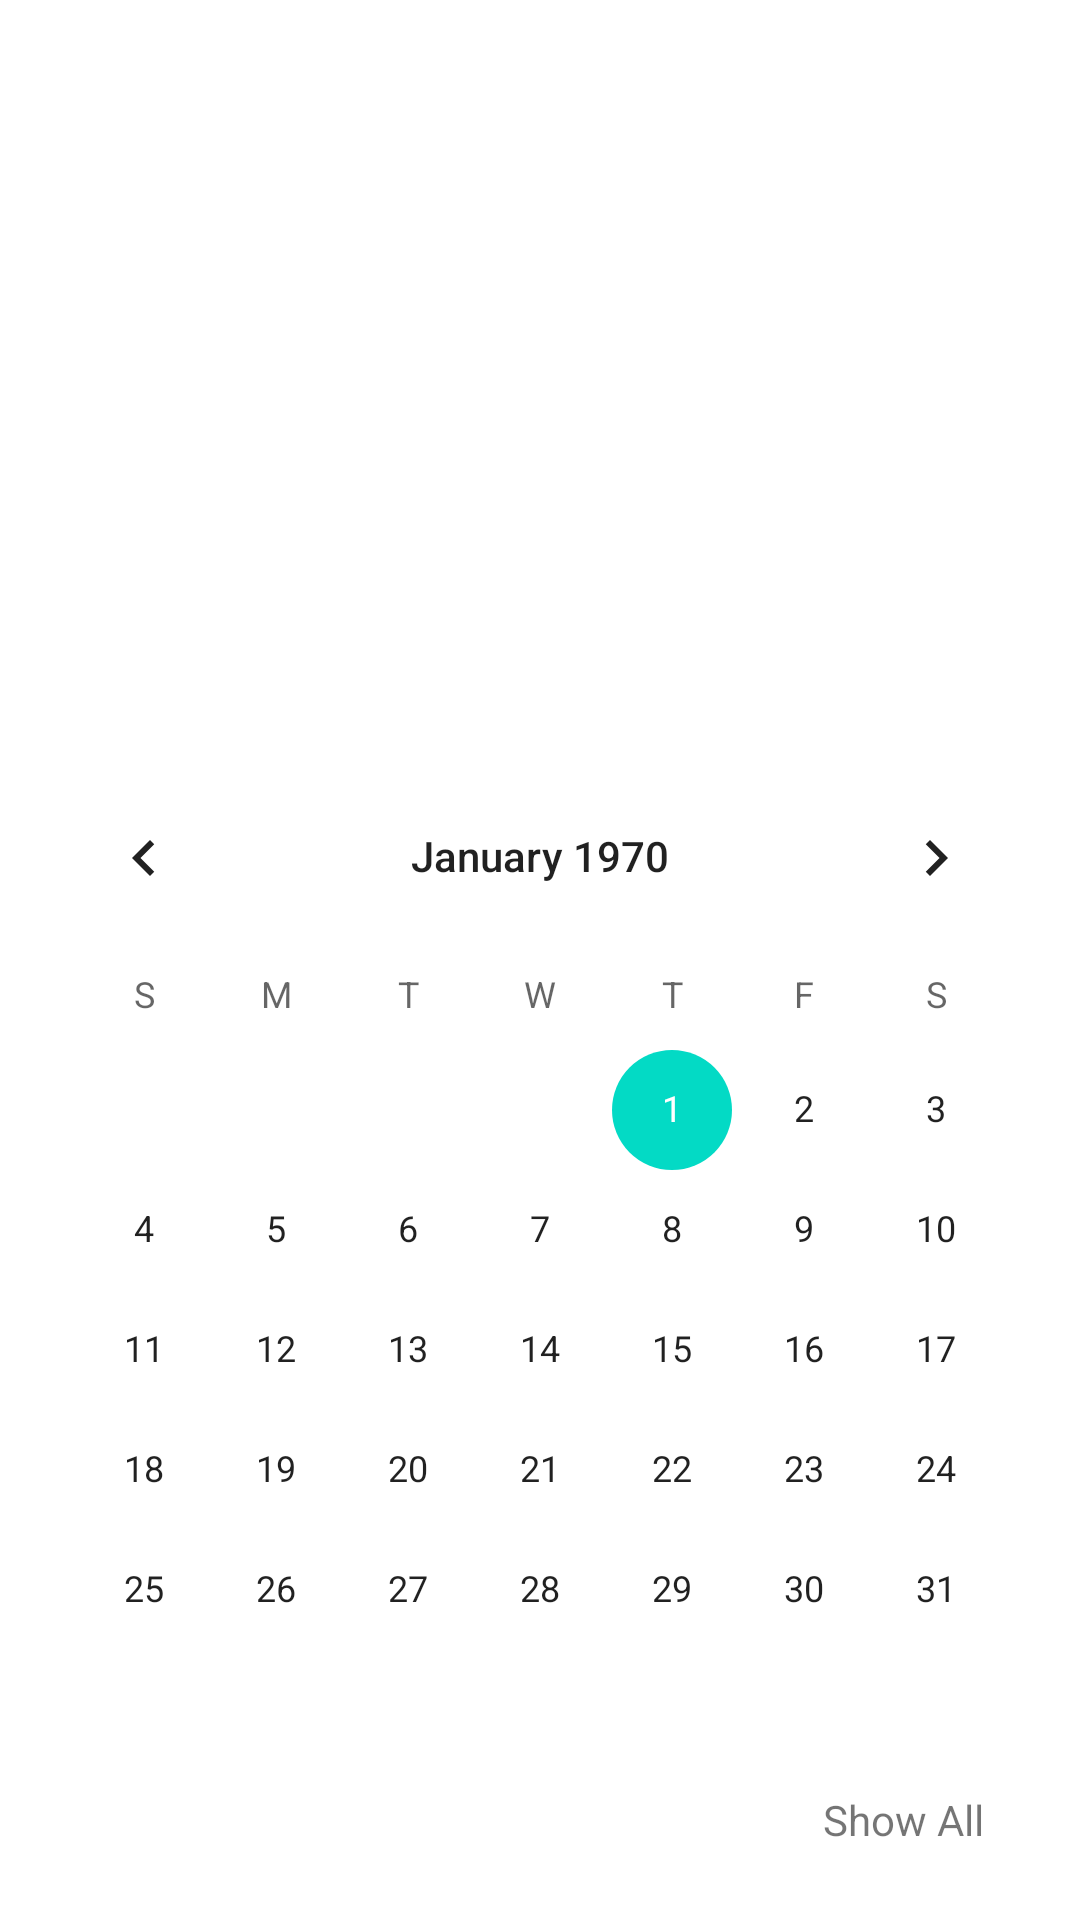

Here is an Android app screen rendered from its layout file. Give the layout XML and the strings, colors and styles it references.
<!-- AndroidManifest.xml: application theme Theme.Fahrttracker -->
<!-- res/layout/fragment_drives.xml -->
<?xml version="1.0" encoding="utf-8"?>
<androidx.constraintlayout.widget.ConstraintLayout xmlns:android="http://schemas.android.com/apk/res/android"
    xmlns:app="http://schemas.android.com/apk/res-auto"
    xmlns:tools="http://schemas.android.com/tools"
    android:layout_width="match_parent"
    android:layout_height="match_parent">

    <androidx.recyclerview.widget.RecyclerView
        android:id="@+id/rvDrives"
        android:layout_width="match_parent"
        android:layout_height="0dp"
        android:layout_marginStart="24dp"
        android:layout_marginTop="24dp"
        android:layout_marginEnd="24dp"
        android:layout_marginBottom="32dp"
        app:layout_constraintBottom_toTopOf="@+id/calendarView"
        app:layout_constraintEnd_toEndOf="parent"
        app:layout_constraintStart_toStartOf="parent"
        app:layout_constraintTop_toTopOf="parent" />


    <CalendarView
        android:id="@+id/calendarView"
        android:layout_width="wrap_content"
        android:layout_height="wrap_content"
        android:layout_marginBottom="50dp"
        app:layout_constraintBottom_toBottomOf="parent"
        app:layout_constraintEnd_toEndOf="parent"
        app:layout_constraintHorizontal_bias="0.491"
        app:layout_constraintStart_toStartOf="parent"
        tools:visibility="visible" />

    <TextView
        android:id="@+id/tvShowAll"
        android:layout_width="wrap_content"
        android:layout_height="wrap_content"
        android:layout_marginEnd="32dp"
        android:layout_marginBottom="24dp"
        android:text="Show All"
        app:layout_constraintBottom_toBottomOf="parent"
        app:layout_constraintEnd_toEndOf="parent" />


</androidx.constraintlayout.widget.ConstraintLayout>
<!-- resources referenced by this layout -->
<resources>
  <style name="Theme.Fahrttracker" parent="Theme.MaterialComponents.DayNight.NoActionBar">
          
          <item name="colorPrimary">@color/purple_500</item>
          <item name="colorPrimaryVariant">@color/purple_700</item>
          <item name="colorOnPrimary">@color/white</item>
          
          <item name="colorSecondary">@color/teal_200</item>
          <item name="colorSecondaryVariant">@color/teal_700</item>
          <item name="colorOnSecondary">@color/black</item>
          
          <item name="android:statusBarColor" tools:targetApi="l">?attr/colorPrimaryVariant</item>
          
      </style>
  <!-- not gathered from this repository: default colours our renderer supplied (Android Studio template values) -->
  <color name="purple_500">#FF6200EE</color>
  <color name="purple_700">#FF3700B3</color>
  <color name="teal_200">#FF03DAC5</color>
  <color name="teal_700">#FF018786</color>
  <color name="black">#FF000000</color>
  <color name="white">#FFFFFFFF</color>
</resources>
